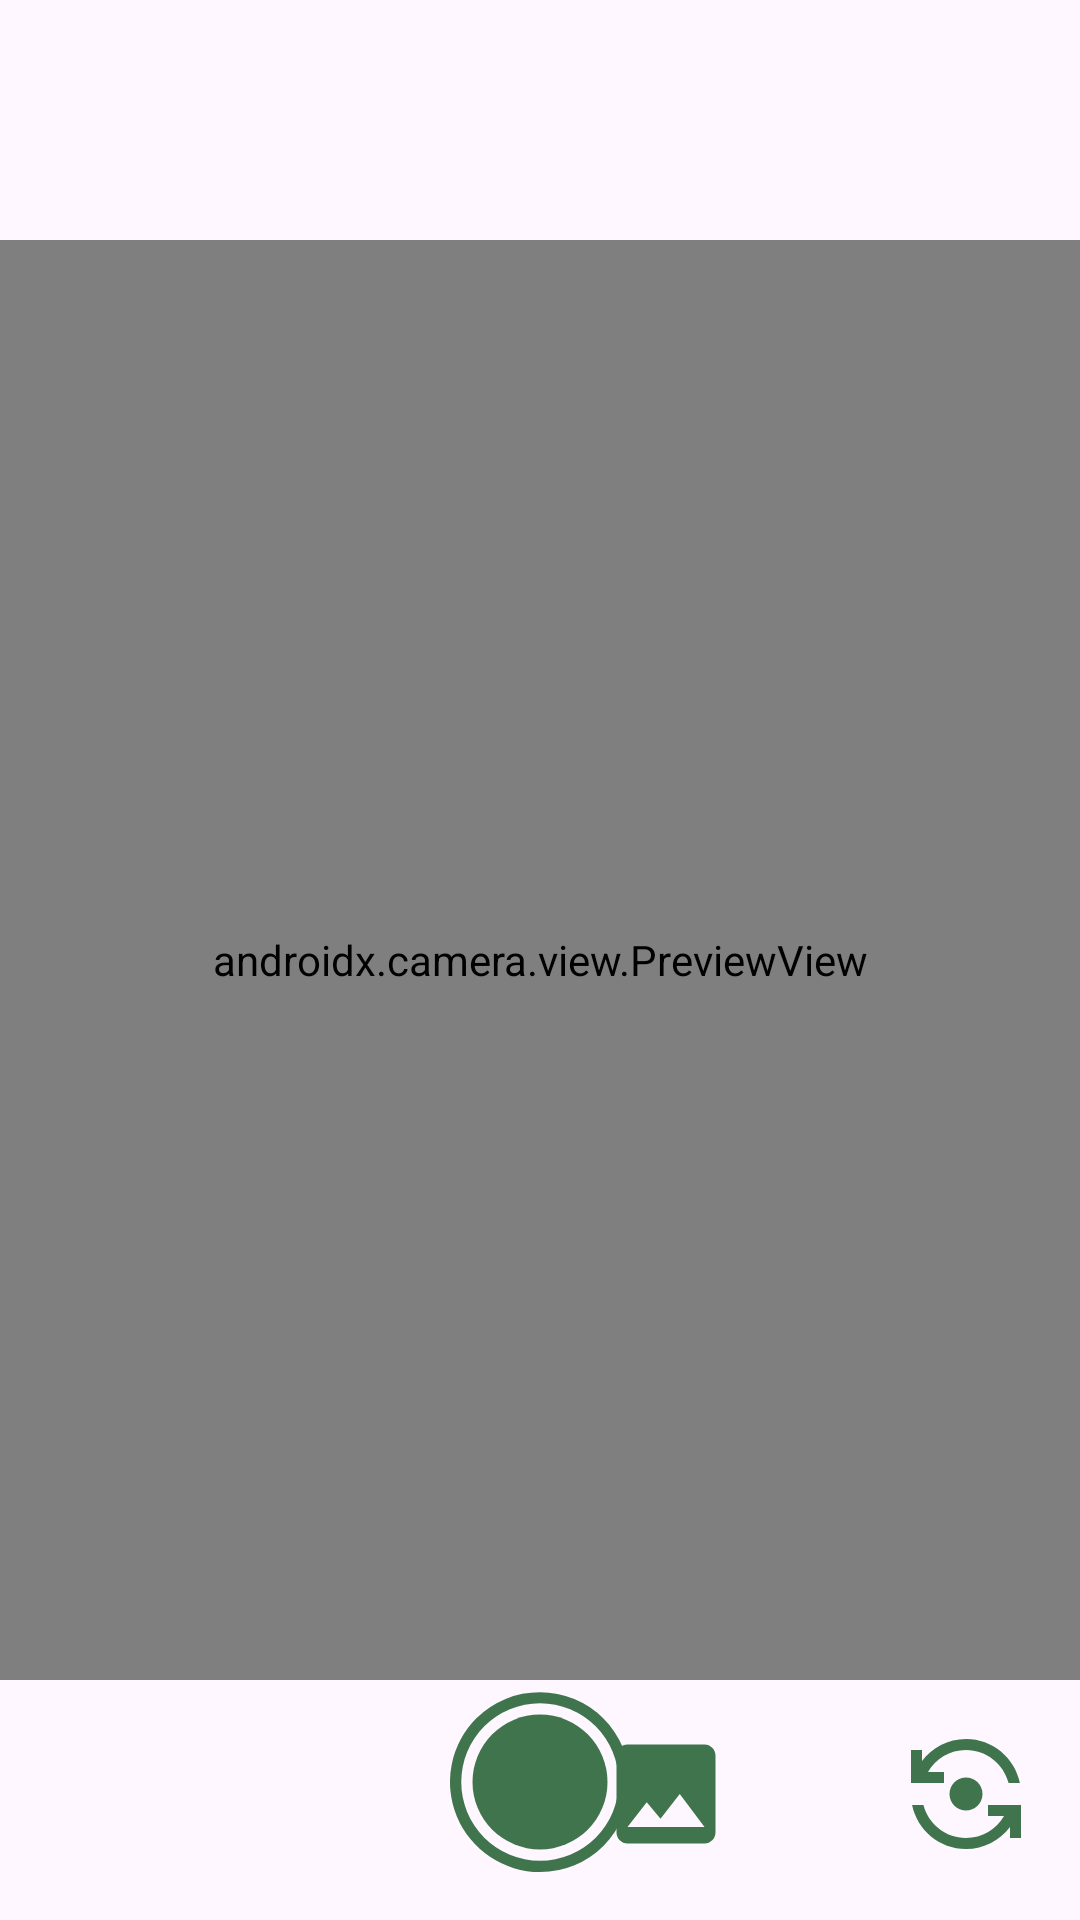

The Android layout XML behind this screen, and the referenced resources:
<!-- AndroidManifest.xml: application theme Theme.SkinSavvy -->
<!-- res/layout/activity_camera_xactivity.xml -->
<?xml version="1.0" encoding="utf-8"?>
<androidx.constraintlayout.widget.ConstraintLayout xmlns:android="http://schemas.android.com/apk/res/android"
    xmlns:app="http://schemas.android.com/apk/res-auto"
    xmlns:tools="http://schemas.android.com/tools"
    android:id="@+id/main"
    android:layout_width="match_parent"
    android:layout_height="match_parent"
    tools:context=".view.ui.CameraXActivity">

    <androidx.camera.view.PreviewView
        android:id="@+id/viewFinder"
        android:layout_width="0dp"
        android:layout_height="0dp"
        app:layout_constraintDimensionRatio="3:4"
        app:layout_constraintBottom_toBottomOf="parent"
        app:layout_constraintEnd_toEndOf="parent"
        app:layout_constraintStart_toStartOf="parent"
        app:layout_constraintTop_toTopOf="parent" />

    <ImageView
        android:id="@+id/captureImage"
        android:layout_width="60dp"
        android:layout_height="60dp"
        android:layout_marginBottom="16dp"
        app:layout_constraintBottom_toBottomOf="parent"
        app:layout_constraintEnd_toEndOf="parent"
        app:layout_constraintStart_toStartOf="parent"
        app:srcCompat="@drawable/shutter_btn" />

    <ImageView
        android:id="@+id/switchCamera"
        android:layout_width="44dp"
        android:layout_height="44dp"
        android:layout_marginEnd="16dp"
        android:layout_marginBottom="20dp"
        app:layout_constraintBottom_toBottomOf="parent"
        app:layout_constraintEnd_toEndOf="@+id/viewFinder"
        app:srcCompat="@drawable/baseline_flip_camera_android_24" />

    <ImageView
        android:id="@+id/gallery"
        android:layout_width="44dp"
        android:layout_height="44dp"
        android:layout_marginStart="20dp"
        android:layout_marginBottom="20dp"
        android:layout_marginLeft="200dp"
        app:layout_constraintBottom_toBottomOf="parent"
        app:layout_constraintStart_toStartOf="@+id/viewFinder"
        app:srcCompat="@drawable/baseline_image_24" />

    <ProgressBar
        android:id="@+id/progressIndicator"
        style="?android:attr/progressBarStyle"
        android:visibility="gone"
        android:layout_width="wrap_content"
        android:layout_height="wrap_content"
        android:background="@drawable/back_button_bg"
        android:padding="20dp"
        android:layout_marginTop="16dp"
        app:layout_constraintTop_toTopOf="parent"
        app:layout_constraintBottom_toBottomOf="@+id/captureImage"
        app:layout_constraintEnd_toEndOf="parent"
        app:layout_constraintStart_toStartOf="parent" />

</androidx.constraintlayout.widget.ConstraintLayout>
<!-- resources referenced by this layout -->
<resources>
  <!-- drawable back_button_bg (drawable) -->
  <?xml version="1.0" encoding="utf-8"?>
  <ripple xmlns:android="http://schemas.android.com/apk/res/android"
      android:color="?attr/colorControlHighlight">
  
      
      <item android:id="@android:id/mask">
          <shape android:shape="rectangle">
              <solid android:color="#40000000"/> 
              <corners android:radius="10dp"/>
          </shape>
      </item>
  
      
      <item>
          <shape android:shape="rectangle">
              <solid android:color="#40000000"/> 
              <corners android:radius="10dp"/>
          </shape>
      </item>
  
      
      <item android:bottom="3dp" android:right="3dp">
          <shape android:shape="rectangle">
              <solid android:color="@color/white"/>
              <corners android:radius="10dp"/>
          </shape>
      </item>
  
  </ripple>
  <!-- drawable baseline_flip_camera_android_24 (drawable) -->
  <vector xmlns:android="http://schemas.android.com/apk/res/android" android:height="24dp" android:tint="#40744D" android:viewportHeight="24" android:viewportWidth="24" android:width="24dp">
        
      <path android:fillColor="@android:color/white" android:pathData="M9,12c0,1.66 1.34,3 3,3s3,-1.34 3,-3s-1.34,-3 -3,-3S9,10.34 9,12z"/>
        
      <path android:fillColor="@android:color/white" android:pathData="M8,10V8H5.09C6.47,5.61 9.05,4 12,4c3.72,0 6.85,2.56 7.74,6h2.06c-0.93,-4.56 -4.96,-8 -9.8,-8C8.73,2 5.82,3.58 4,6.01V4H2v6H8z"/>
        
      <path android:fillColor="@android:color/white" android:pathData="M16,14v2h2.91c-1.38,2.39 -3.96,4 -6.91,4c-3.72,0 -6.85,-2.56 -7.74,-6H2.2c0.93,4.56 4.96,8 9.8,8c3.27,0 6.18,-1.58 8,-4.01V20h2v-6H16z"/>
      
  </vector>
  <!-- drawable baseline_image_24 (drawable) -->
  <vector xmlns:android="http://schemas.android.com/apk/res/android" android:height="24dp" android:tint="#40744D" android:viewportHeight="24" android:viewportWidth="24" android:width="24dp">
        
      <path android:fillColor="@android:color/white" android:pathData="M21,19V5c0,-1.1 -0.9,-2 -2,-2H5c-1.1,0 -2,0.9 -2,2v14c0,1.1 0.9,2 2,2h14c1.1,0 2,-0.9 2,-2zM8.5,13.5l2.5,3.01L14.5,12l4.5,6H5l3.5,-4.5z"/>
      
  </vector>
  <!-- drawable shutter_btn (drawable) -->
  <vector xmlns:android="http://schemas.android.com/apk/res/android"
      android:width="48dp"
      android:height="48dp"
      android:viewportWidth="48"
      android:viewportHeight="48">
    <path
        android:pathData="M24,48A24,24 0,0 1,7.029 7.029,24 24,0 0,1 40.97,40.97 23.842,23.842 0,0 1,24 48ZM24,3A21,21 0,1 0,45 24,21.024 21.024,0 0,0 24,3Z"
        android:strokeAlpha="0.50"
        android:fillColor="#40744D"
        android:fillAlpha="1"/>
    <path
        android:pathData="M24,6A18,18 0,1 1,6 24,18 18,0 0,1 24,6Z"
        android:strokeAlpha="0.50"
        android:fillColor="#40744D"
        android:fillAlpha="1"/>
  </vector>
  <style name="Theme.SkinSavvy" parent="Base.Theme.SkinSavvy" />
  <color name="white">#FFFFFFFF</color>
  <style name="Base.Theme.SkinSavvy" parent="Theme.Material3.DayNight.NoActionBar">
          
          <item name="colorPrimary">@color/green</item>
          <item name="colorOnPrimary">@color/light_green</item>
          
          <item name="colorSecondary">@color/green</item>
          <item name="colorOnSecondary">@color/light_green</item>
      </style>
  <color name="green">#40744D</color>
  <color name="light_green">#DCECDB</color>
</resources>
